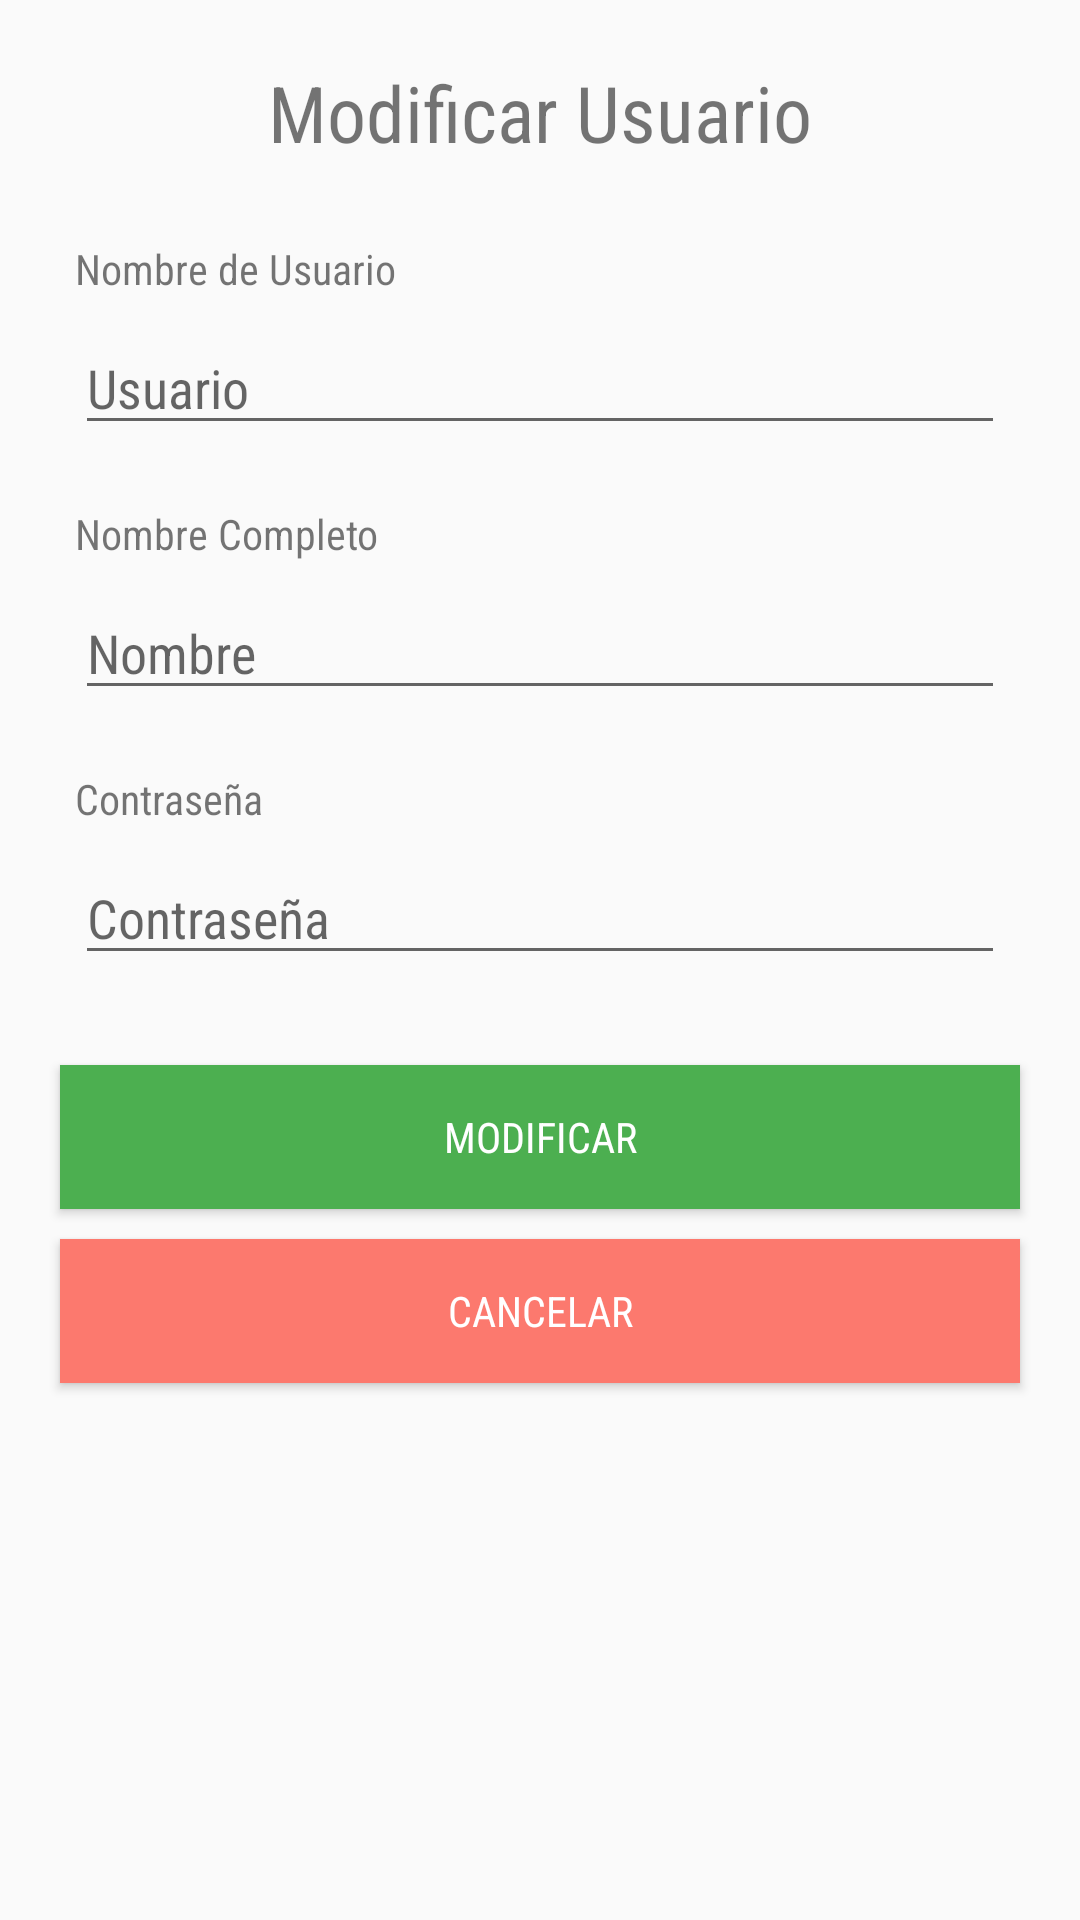

This screen was rendered from an Android layout file. Write that file and the resources it references.
<!-- AndroidManifest.xml: application theme AppTheme -->
<!-- res/layout/activity_modificar.xml -->
<?xml version="1.0" encoding="utf-8"?>
<LinearLayout
    xmlns:android="http://schemas.android.com/apk/res/android"
    xmlns:tools="http://schemas.android.com/tools"
    android:layout_width="match_parent"
    android:layout_height="match_parent"
    tools:context=".Modificar"
    android:orientation="vertical">

    <TextView
        android:id="@+id/textView3"
        android:layout_width="match_parent"
        android:layout_height="wrap_content"
        android:layout_marginStart="25dp"
        android:layout_marginTop="20dp"
        android:layout_marginEnd="25dp"
        android:textAlignment="center"
        android:text="Modificar Usuario"
        android:textSize="26sp"/>

    <TextView
        android:id="@+id/textView5"
        android:layout_width="match_parent"
        android:layout_height="wrap_content"
        android:layout_marginStart="25dp"
        android:layout_marginTop="25dp"
        android:layout_marginEnd="25dp"
        android:text="Nombre de Usuario"/>

    <EditText
        android:id="@+id/etUser"
        android:layout_width="match_parent"
        android:layout_height="wrap_content"
        android:layout_marginStart="25dp"
        android:layout_marginTop="8dp"
        android:layout_marginEnd="25dp"
        android:editable="false"
        android:ems="10"
        android:hint="Usuario"
        android:inputType="none"/>


    <TextView
        android:id="@+id/textView6"
        android:layout_width="match_parent"
        android:layout_height="wrap_content"
        android:layout_marginStart="25dp"
        android:layout_marginTop="20dp"
        android:layout_marginEnd="25dp"
        android:text="Nombre Completo"/>

    <EditText
        android:id="@+id/etName"
        android:layout_width="match_parent"
        android:layout_height="wrap_content"
        android:layout_marginStart="25dp"
        android:layout_marginTop="8dp"
        android:layout_marginEnd="25dp"
        android:ems="10"
        android:hint="Nombre"
        android:inputType="textPersonName"/>

    <TextView
        android:id="@+id/textView7"
        android:layout_width="match_parent"
        android:layout_height="wrap_content"
        android:layout_marginStart="25dp"
        android:layout_marginTop="20dp"
        android:layout_marginEnd="25dp"
        android:text="Contraseña"/>

    <EditText
        android:id="@+id/etPwd"
        android:layout_width="match_parent"
        android:layout_height="wrap_content"
        android:layout_marginStart="25dp"
        android:layout_marginTop="8dp"
        android:layout_marginEnd="25dp"
        android:ems="10"
        android:hint="Contraseña"
        android:inputType="textPassword"/>

    <Button
        android:id="@+id/btnMod"
        android:layout_width="match_parent"
        android:layout_height="wrap_content"
        android:layout_marginStart="20dp"
        android:layout_marginTop="30dp"
        android:layout_marginEnd="20dp"
        android:background="@color/modificarc"
        android:drawableLeft="@drawable/ic_ok"
        android:text="Modificar"
        android:textColor="@color/white"/>

    <Button
        android:id="@+id/btnCancel"
        android:layout_width="match_parent"
        android:layout_height="wrap_content"
        android:layout_marginStart="20dp"
        android:layout_marginEnd="20dp"
        android:layout_marginTop="10dp"
        android:background="@color/cancel"
        android:drawableLeft="@drawable/ic_cancel"
        android:text="Cancelar"
        android:textColor="@color/white"/>



</LinearLayout>
<!-- resources referenced by this layout -->
<resources>
  <color name="cancel">#FC796E</color>
  <color name="modificarc">#4CAF50</color>
  <color name="white">#FFF</color>
  <style name="AppTheme" parent="Theme.AppCompat.Light.NoActionBar">
          
          <item name="colorPrimary">@color/colorPrimary</item>
          <item name="colorPrimaryDark">@color/colorPrimaryDark</item>
          <item name="colorAccent">@color/colorAccent</item>
          <item name="android:fontFamily">sans-serif-condensed</item>
          <item name="fontFamily">sans-serif-condensed</item>
          <item name="android:textViewStyle">@style/RobotoTextViewStyle</item>
      </style>
  <color name="colorPrimary">#1976d2</color>
  <color name="colorPrimaryDark">#004ba0</color>
  <color name="colorAccent">#D81B60</color>
  <style name="RobotoTextViewStyle" parent="android:Widget.TextView">
          <item name="android:fontFamily">sans-serif-condensed</item>
          <item name="fontFamily">sans-serif-condensed</item>
      </style>
</resources>
